The GitHub repository HM-space/MangoDataset_splitted contains a labelled image folder "Classification" with 6 categories: Appon mango, Bire mangoes, Kagogwa mangoes, Alphonso mango, Boribo mango, honey mango. Examples follow, each with its label.

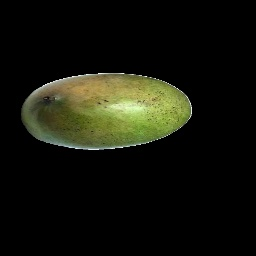
Label: honey mango

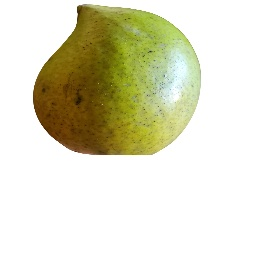
Label: Boribo mango

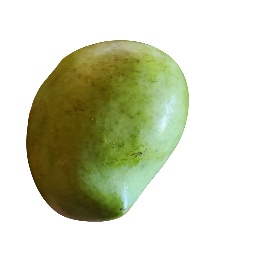
Label: Boribo mango

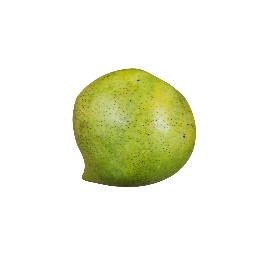
Label: Boribo mango

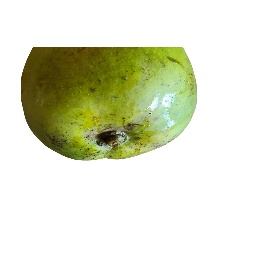
Label: Alphonso mango

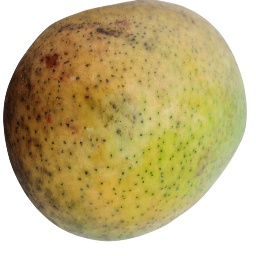
Label: Appon mango
